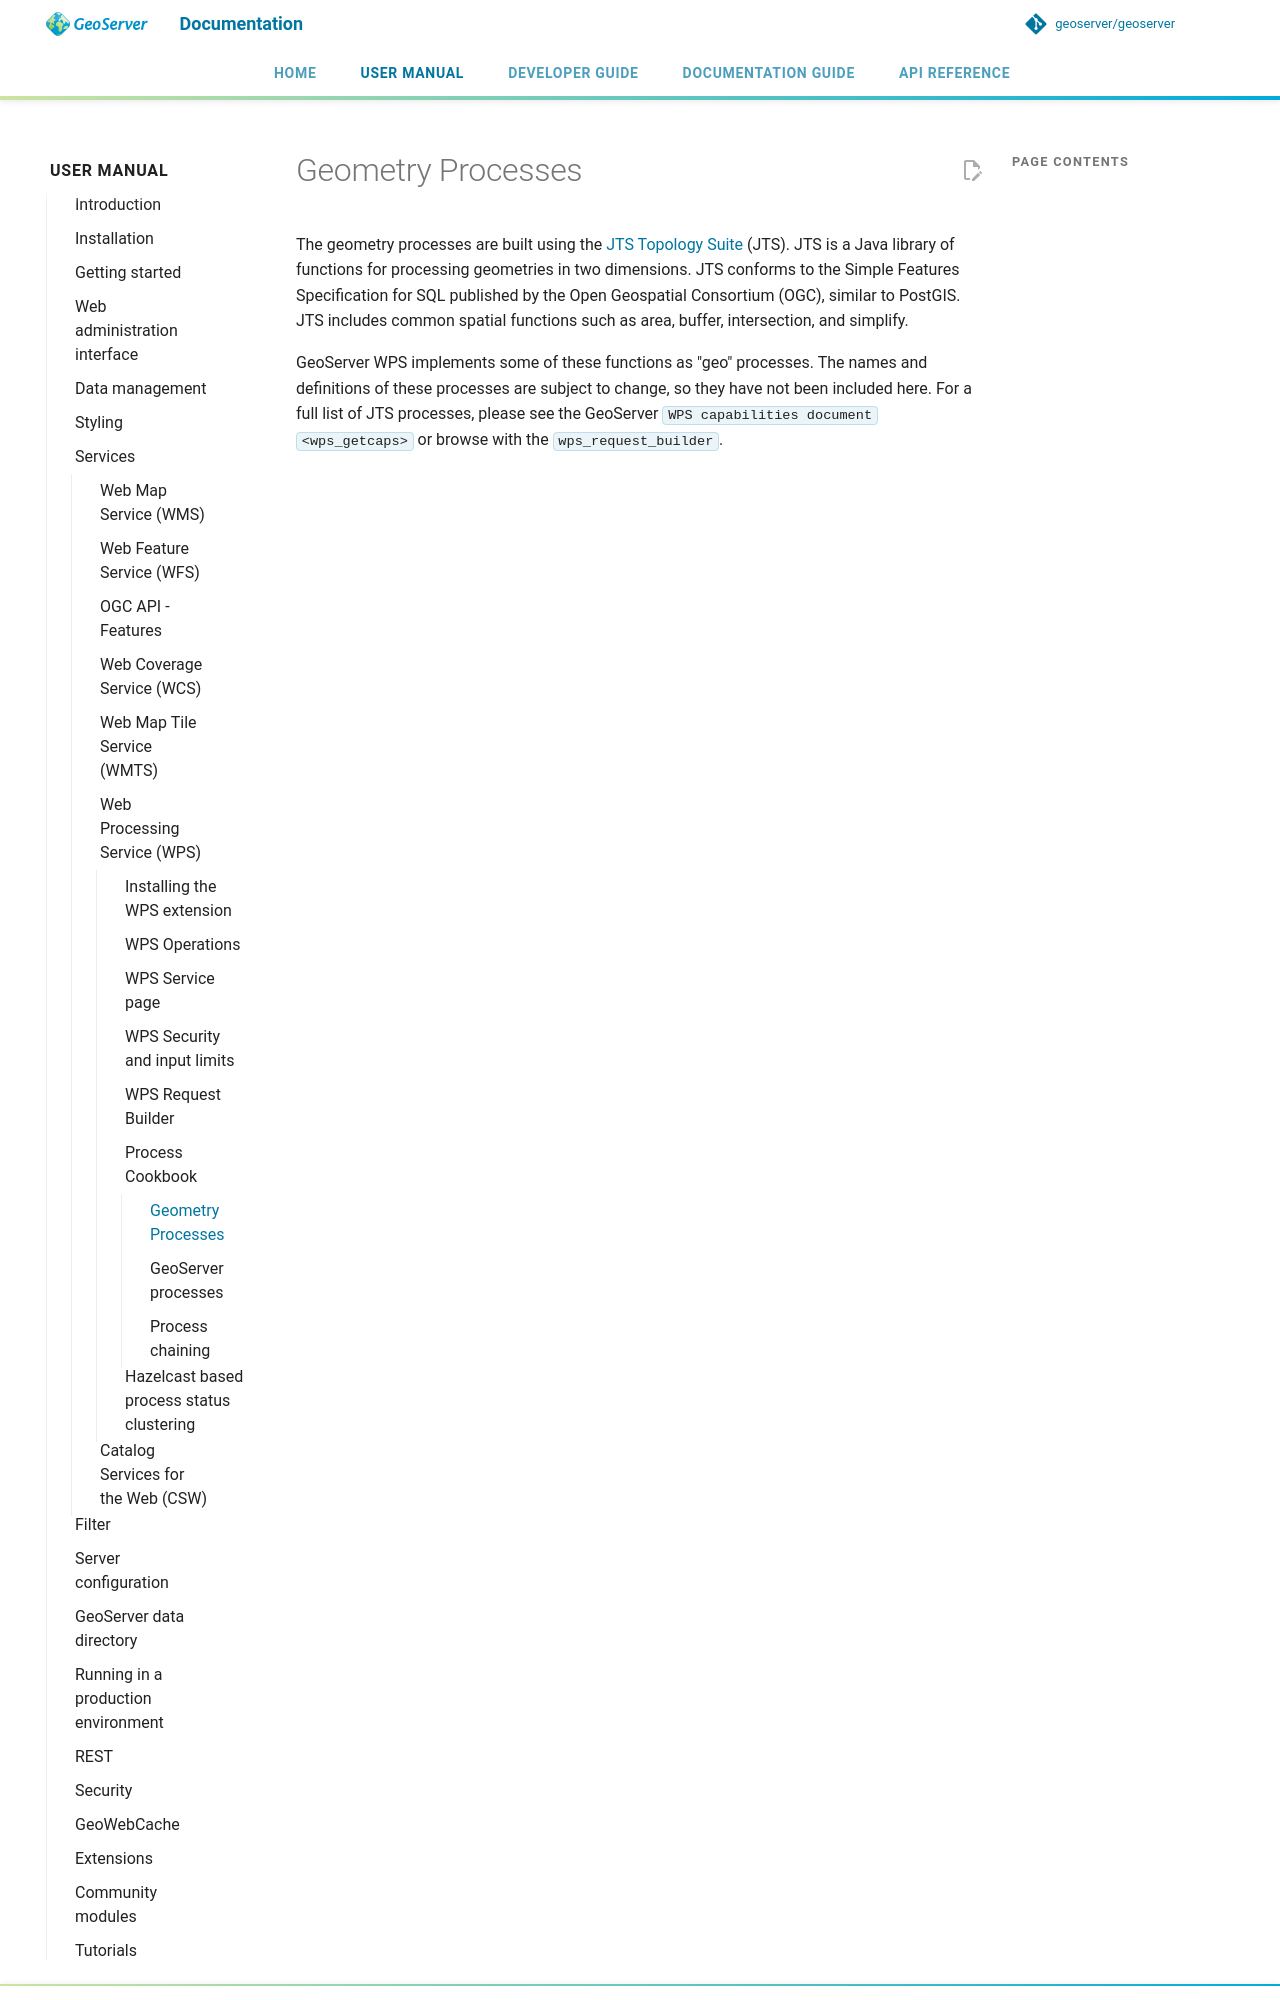

repository: petersmythe/geoserver · page: latest/en/user/services/wps/processes/geo/index.html · generator: mkdocs

# Geometry Processes

The geometry processes are built using the [JTS Topology Suite](http://tsusiatsoftware.net/jts/main.html) (JTS). JTS is a Java library of functions for processing geometries in two dimensions. JTS conforms to the Simple Features Specification for SQL published by the Open Geospatial Consortium (OGC), similar to PostGIS. JTS includes common spatial functions such as area, buffer, intersection, and simplify.
